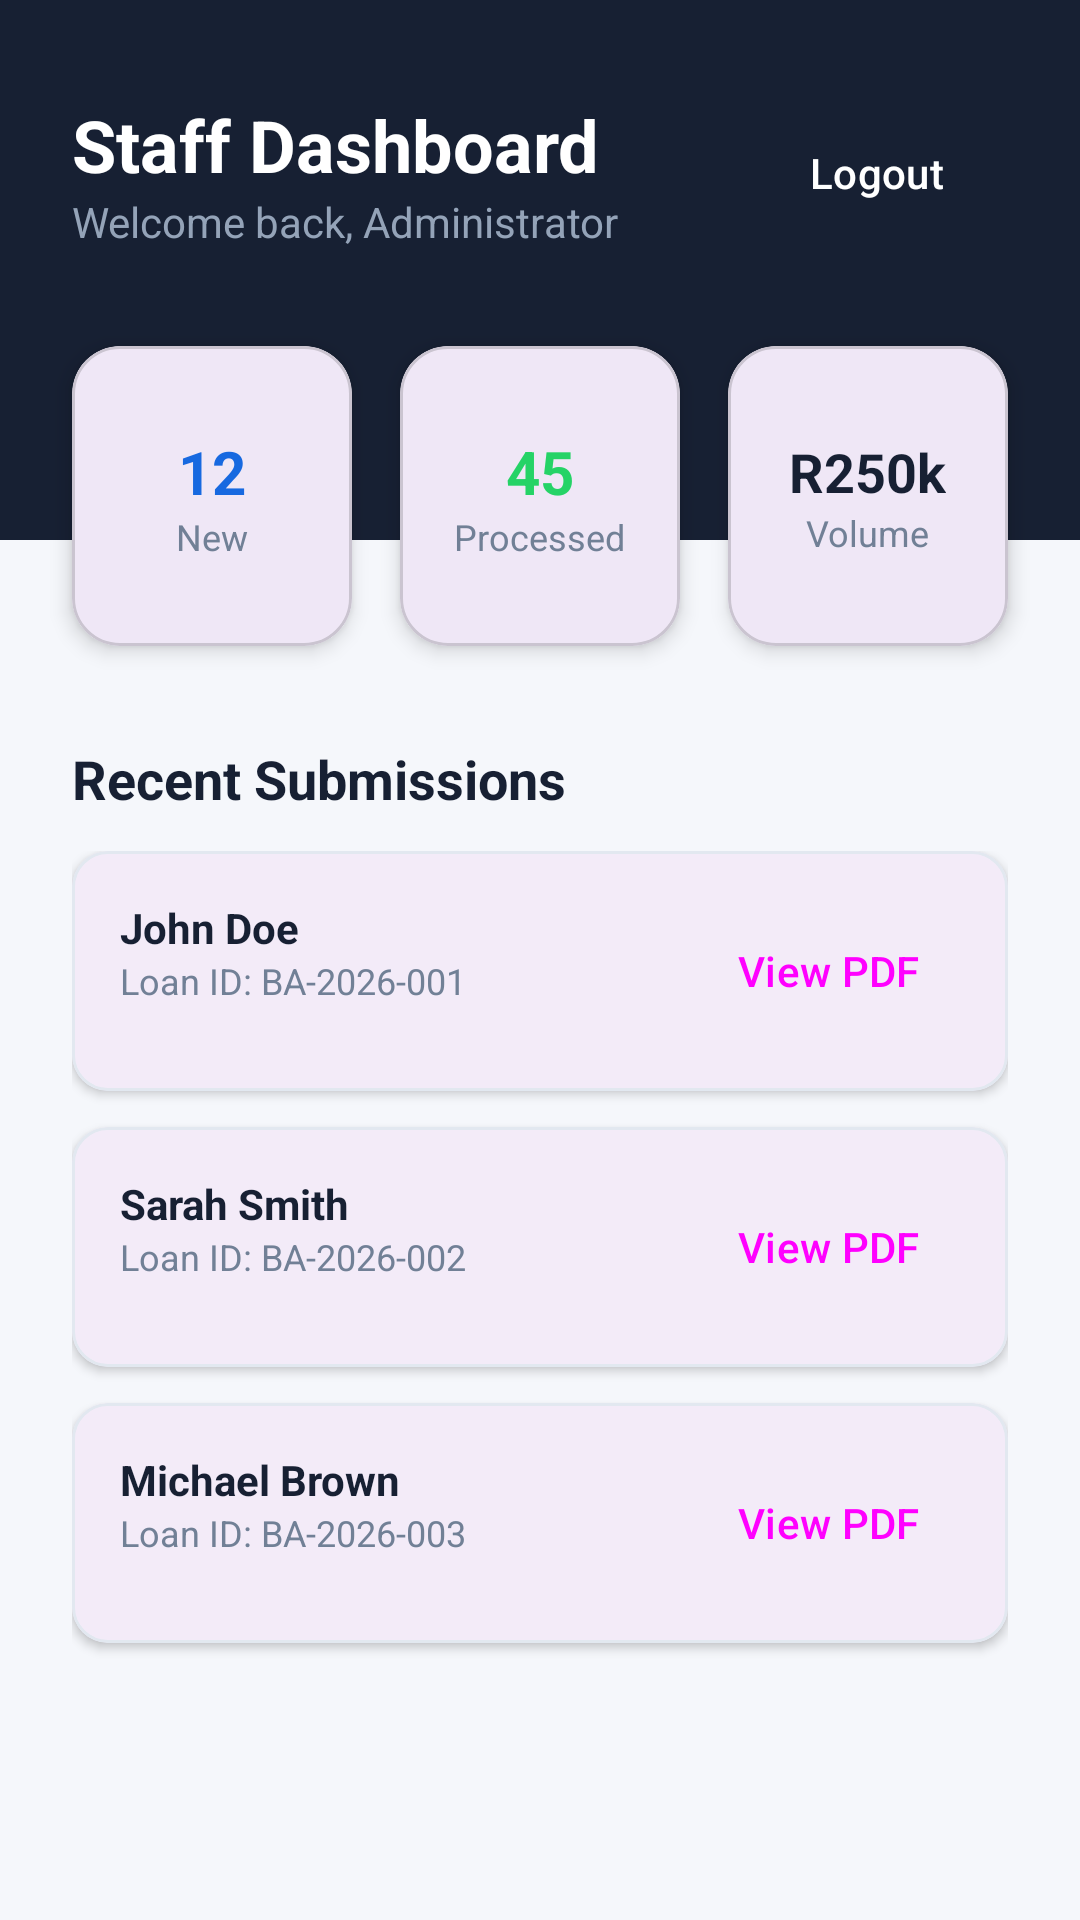

Layout XML and referenced resources for this Android screen:
<!-- AndroidManifest.xml: application theme Theme.Prototype_2 -->
<!-- res/layout/activity_staff_page.xml -->
<?xml version="1.0" encoding="utf-8"?>
<androidx.constraintlayout.widget.ConstraintLayout xmlns:android="http://schemas.android.com/apk/res/android"
    xmlns:app="http://schemas.android.com/apk/res-auto"
    xmlns:tools="http://schemas.android.com/tools"
    android:id="@+id/main"
    android:layout_width="match_parent"
    android:layout_height="match_parent"
    android:background="#F5F7FB"
    tools:context=".Staff_Page">

    <View
        android:id="@+id/headerBackground"
        android:layout_width="match_parent"
        android:layout_height="180dp"
        android:background="#172033"
        app:layout_constraintTop_toTopOf="parent" />

    <TextView
        android:id="@+id/txtStaffTitle"
        android:layout_width="wrap_content"
        android:layout_height="wrap_content"
        android:layout_marginStart="24dp"
        android:layout_marginTop="32dp"
        android:text="Staff Dashboard"
        android:textColor="#FFFFFF"
        android:textSize="24sp"
        android:textStyle="bold"
        app:layout_constraintStart_toStartOf="parent"
        app:layout_constraintTop_toTopOf="parent" />

    <TextView
        android:id="@+id/txtStaffWelcome"
        android:layout_width="wrap_content"
        android:layout_height="wrap_content"
        android:text="Welcome back, Administrator"
        android:textColor="#94A3B8"
        android:textSize="14sp"
        app:layout_constraintStart_toStartOf="@+id/txtStaffTitle"
        app:layout_constraintTop_toBottomOf="@+id/txtStaffTitle" />

    <Button
        android:id="@+id/btnLogoutStaff"
        android:layout_width="wrap_content"
        android:layout_height="wrap_content"
        android:layout_marginEnd="24dp"
        android:text="Logout"
        style="@style/Widget.Material3.Button.TextButton"
        android:textColor="#FFFFFF"
        app:layout_constraintBottom_toBottomOf="@+id/txtStaffWelcome"
        app:layout_constraintEnd_toEndOf="parent"
        app:layout_constraintTop_toTopOf="@+id/txtStaffTitle" />

    
    <LinearLayout
        android:id="@+id/statsLayout"
        android:layout_width="match_parent"
        android:layout_height="wrap_content"
        android:layout_marginTop="24dp"
        android:orientation="horizontal"
        android:paddingHorizontal="16dp"
        app:layout_constraintTop_toBottomOf="@+id/txtStaffWelcome">

        <com.google.android.material.card.MaterialCardView
            android:layout_width="0dp"
            android:layout_height="100dp"
            android:layout_margin="8dp"
            android:layout_weight="1"
            app:cardCornerRadius="16dp"
            app:cardElevation="4dp">
            <LinearLayout
                android:layout_width="match_parent"
                android:layout_height="match_parent"
                android:gravity="center"
                android:orientation="vertical">
                <TextView android:layout_width="wrap_content" android:layout_height="wrap_content" android:text="12" android:textSize="20sp" android:textStyle="bold" android:textColor="#1769E0" />
                <TextView android:layout_width="wrap_content" android:layout_height="wrap_content" android:text="New" android:textSize="12sp" android:textColor="#718096" />
            </LinearLayout>
        </com.google.android.material.card.MaterialCardView>

        <com.google.android.material.card.MaterialCardView
            android:layout_width="0dp"
            android:layout_height="100dp"
            android:layout_margin="8dp"
            android:layout_weight="1"
            app:cardCornerRadius="16dp"
            app:cardElevation="4dp">
            <LinearLayout
                android:layout_width="match_parent"
                android:layout_height="match_parent"
                android:gravity="center"
                android:orientation="vertical">
                <TextView android:layout_width="wrap_content" android:layout_height="wrap_content" android:text="45" android:textSize="20sp" android:textStyle="bold" android:textColor="#25D366" />
                <TextView android:layout_width="wrap_content" android:layout_height="wrap_content" android:text="Processed" android:textSize="12sp" android:textColor="#718096" />
            </LinearLayout>
        </com.google.android.material.card.MaterialCardView>

        <com.google.android.material.card.MaterialCardView
            android:layout_width="0dp"
            android:layout_height="100dp"
            android:layout_margin="8dp"
            android:layout_weight="1"
            app:cardCornerRadius="16dp"
            app:cardElevation="4dp">
            <LinearLayout
                android:layout_width="match_parent"
                android:layout_height="match_parent"
                android:gravity="center"
                android:orientation="vertical">
                <TextView android:layout_width="wrap_content" android:layout_height="wrap_content" android:text="R250k" android:textSize="18sp" android:textStyle="bold" android:textColor="#172033" />
                <TextView android:layout_width="wrap_content" android:layout_height="wrap_content" android:text="Volume" android:textSize="12sp" android:textColor="#718096" />
            </LinearLayout>
        </com.google.android.material.card.MaterialCardView>

    </LinearLayout>

    <TextView
        android:id="@+id/txtSubmissionsTitle"
        android:layout_width="wrap_content"
        android:layout_height="wrap_content"
        android:layout_marginStart="24dp"
        android:layout_marginTop="24dp"
        android:text="Recent Submissions"
        android:textColor="#172033"
        android:textSize="18sp"
        android:textStyle="bold"
        app:layout_constraintStart_toStartOf="parent"
        app:layout_constraintTop_toBottomOf="@+id/statsLayout" />

    <ScrollView
        android:layout_width="match_parent"
        android:layout_height="0dp"
        android:layout_marginTop="12dp"
        app:layout_constraintBottom_toBottomOf="parent"
        app:layout_constraintTop_toBottomOf="@+id/txtSubmissionsTitle">

        <LinearLayout
            android:id="@+id/submissionsContainer"
            android:layout_width="match_parent"
            android:layout_height="wrap_content"
            android:orientation="vertical"
            android:paddingHorizontal="24dp"
            android:paddingBottom="24dp">
            

            <com.google.android.material.card.MaterialCardView
                android:id="@+id/mockSubmission1"
                android:layout_width="match_parent"
                android:layout_height="wrap_content"
                android:layout_marginBottom="12dp"
                app:cardCornerRadius="12dp"
                app:cardElevation="2dp"
                app:strokeColor="#E2E8F0"
                app:strokeWidth="1dp">
                <androidx.constraintlayout.widget.ConstraintLayout
                    android:layout_width="match_parent"
                    android:layout_height="wrap_content"
                    android:padding="16dp">
                    <TextView android:id="@+id/applicantName1" android:layout_width="wrap_content" android:layout_height="wrap_content" android:text="John Doe" android:textStyle="bold" android:textColor="#172033" app:layout_constraintTop_toTopOf="parent" app:layout_constraintStart_toStartOf="parent" />
                    <TextView android:layout_width="wrap_content" android:layout_height="wrap_content" android:text="Loan ID: BA-2026-001" android:textSize="12sp" android:textColor="#718096" app:layout_constraintTop_toBottomOf="@id/applicantName1" app:layout_constraintStart_toStartOf="parent" />
                    <Button android:id="@+id/btnViewPdf1" android:layout_width="wrap_content" android:layout_height="wrap_content" android:text="View PDF" style="@style/Widget.Material3.Button.TextButton" app:layout_constraintBottom_toBottomOf="parent" app:layout_constraintEnd_toEndOf="parent" app:layout_constraintTop_toTopOf="parent" />
                </androidx.constraintlayout.widget.ConstraintLayout>
            </com.google.android.material.card.MaterialCardView>

            <com.google.android.material.card.MaterialCardView
                android:id="@+id/mockSubmission2"
                android:layout_width="match_parent"
                android:layout_height="wrap_content"
                android:layout_marginBottom="12dp"
                app:cardCornerRadius="12dp"
                app:cardElevation="2dp"
                app:strokeColor="#E2E8F0"
                app:strokeWidth="1dp">
                <androidx.constraintlayout.widget.ConstraintLayout
                    android:layout_width="match_parent"
                    android:layout_height="wrap_content"
                    android:padding="16dp">
                    <TextView android:id="@+id/applicantName2" android:layout_width="wrap_content" android:layout_height="wrap_content" android:text="Sarah Smith" android:textStyle="bold" android:textColor="#172033" app:layout_constraintTop_toTopOf="parent" app:layout_constraintStart_toStartOf="parent" />
                    <TextView android:layout_width="wrap_content" android:layout_height="wrap_content" android:text="Loan ID: BA-2026-002" android:textSize="12sp" android:textColor="#718096" app:layout_constraintTop_toBottomOf="@id/applicantName2" app:layout_constraintStart_toStartOf="parent" />
                    <Button android:id="@+id/btnViewPdf2" android:layout_width="wrap_content" android:layout_height="wrap_content" android:text="View PDF" style="@style/Widget.Material3.Button.TextButton" app:layout_constraintBottom_toBottomOf="parent" app:layout_constraintEnd_toEndOf="parent" app:layout_constraintTop_toTopOf="parent" />
                </androidx.constraintlayout.widget.ConstraintLayout>
            </com.google.android.material.card.MaterialCardView>

            <com.google.android.material.card.MaterialCardView
                android:id="@+id/mockSubmission3"
                android:layout_width="match_parent"
                android:layout_height="wrap_content"
                android:layout_marginBottom="12dp"
                app:cardCornerRadius="12dp"
                app:cardElevation="2dp"
                app:strokeColor="#E2E8F0"
                app:strokeWidth="1dp">
                <androidx.constraintlayout.widget.ConstraintLayout
                    android:layout_width="match_parent"
                    android:layout_height="wrap_content"
                    android:padding="16dp">
                    <TextView android:id="@+id/applicantName3" android:layout_width="wrap_content" android:layout_height="wrap_content" android:text="Michael Brown" android:textStyle="bold" android:textColor="#172033" app:layout_constraintTop_toTopOf="parent" app:layout_constraintStart_toStartOf="parent" />
                    <TextView android:layout_width="wrap_content" android:layout_height="wrap_content" android:text="Loan ID: BA-2026-003" android:textSize="12sp" android:textColor="#718096" app:layout_constraintTop_toBottomOf="@id/applicantName3" app:layout_constraintStart_toStartOf="parent" />
                    <Button android:id="@+id/btnViewPdf3" android:layout_width="wrap_content" android:layout_height="wrap_content" android:text="View PDF" style="@style/Widget.Material3.Button.TextButton" app:layout_constraintBottom_toBottomOf="parent" app:layout_constraintEnd_toEndOf="parent" app:layout_constraintTop_toTopOf="parent" />
                </androidx.constraintlayout.widget.ConstraintLayout>
            </com.google.android.material.card.MaterialCardView>

        </LinearLayout>

    </ScrollView>

</androidx.constraintlayout.widget.ConstraintLayout>
<!-- resources referenced by this layout -->
<resources>
  <style name="Theme.Prototype_2" parent="Base.Theme.Prototype_2" />
  <style name="Base.Theme.Prototype_2" parent="Theme.Material3.DayNight.NoActionBar">
          
          
          <item name="android:windowAnimationStyle">@style/ActivityAnimation</item>
      </style>
  <style name="ActivityAnimation" parent="@android:style/Animation.Activity">
          <item name="android:activityOpenEnterAnimation">@anim/slide_in_right</item>
          <item name="android:activityOpenExitAnimation">@anim/slide_out_left</item>
          <item name="android:activityCloseEnterAnimation">@anim/slide_in_left</item>
          <item name="android:activityCloseExitAnimation">@anim/slide_out_right</item>
      </style>
</resources>
